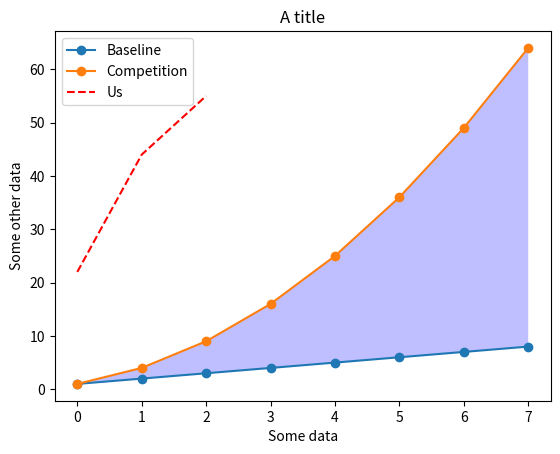
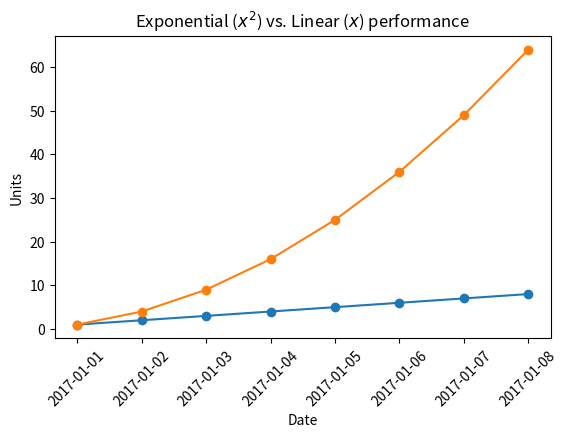

Here is the Python script that generated these plots, in order:
import numpy as np
import matplotlib.pyplot as plt

linear_data = linear_data = np.array([1,2,3,4,5,6,7,8])
exponential_data = linear_data**2

plt.figure()
plt.plot(linear_data, '-o', exponential_data, '-o')

plt.plot([22,44,55], '--r')

plt.xlabel('Some data')
plt.ylabel('Some other data')
plt.title('A title')
# add a legend with legend entries (because we didn't have labels when we plotted the data series)
plt.legend(['Baseline', 'Competition', 'Us'])


plt.gca().fill_between(range(len(linear_data)), linear_data, exponential_data, facecolors="blue", alpha=0.25 )

plt.figure()

observation_dates = np.arange('2017-01-01', '2017-01-09', dtype='datetime64[D]')

plt.plot(observation_dates, linear_data, '-o',  observation_dates, exponential_data, '-o')

x = plt.gca().xaxis

# rotate the tick labels for the x axis
for item in x.get_ticklabels():
    item.set_rotation(45)

plt.subplots_adjust(bottom=0.25)

ax = plt.gca()
ax.set_xlabel('Date')
ax.set_ylabel('Units')
ax.set_title("Exponential ($x^2$) vs. Linear ($x$) performance")

plt.show()
